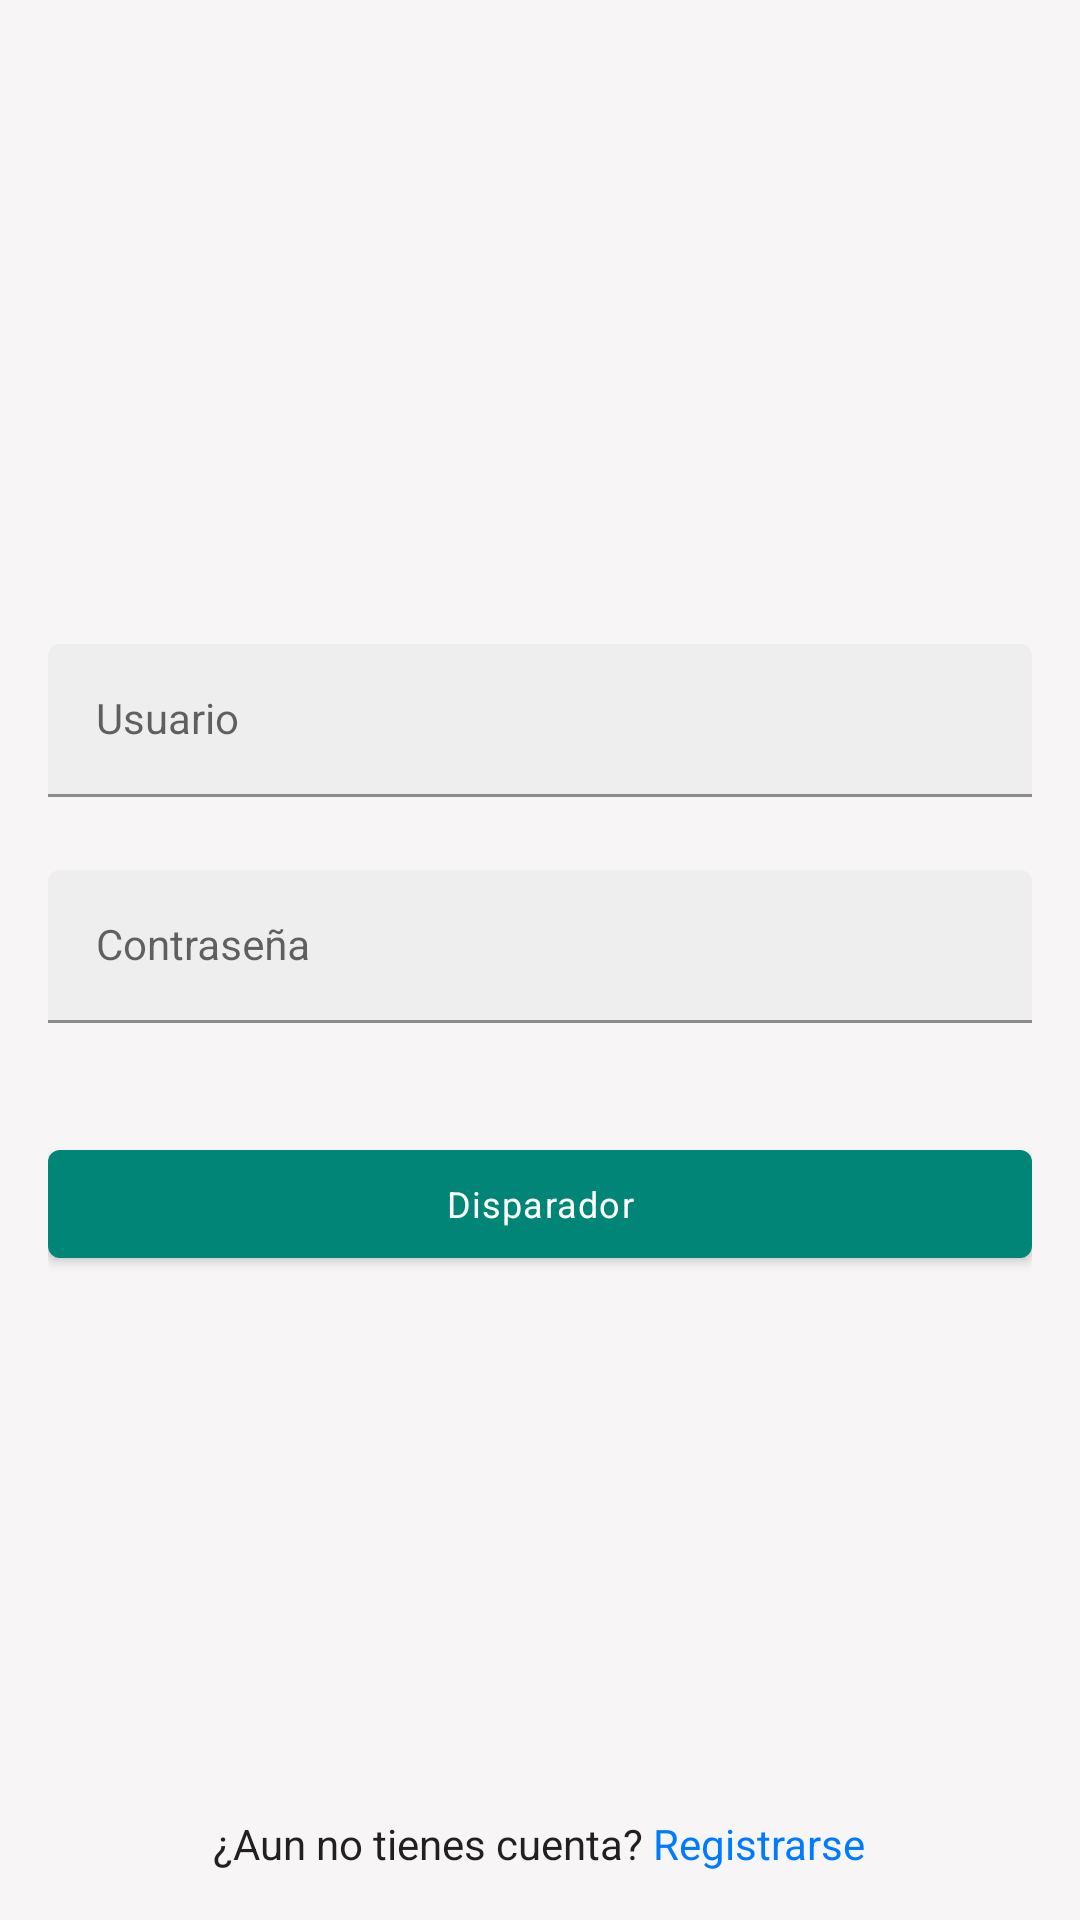

Here is an Android app screen rendered from its layout file. Give the layout XML and the strings, colors and styles it references.
<!-- AndroidManifest.xml: application theme AppTheme -->
<!-- res/layout/fragment_inicio_sesion.xml -->
<?xml version="1.0" encoding="utf-8"?>
<FrameLayout xmlns:android="http://schemas.android.com/apk/res/android"
    xmlns:tools="http://schemas.android.com/tools"
    android:layout_width="match_parent"
    android:layout_height="match_parent"
    tools:context=".autentificacion.InicioSesionFragment">


    <LinearLayout
        android:layout_width="match_parent"
        android:layout_height="wrap_content"
        android:layout_gravity="center"
        android:layout_marginStart="@dimen/form_margen_usuario"
        android:layout_marginEnd="@dimen/form_margen_usuario"
        android:orientation="vertical">

        <include layout="@layout/form_personalizado_usuario" />


    </LinearLayout>

    <LinearLayout
        android:layout_width="match_parent"
        android:layout_height="wrap_content"
        android:layout_gravity="bottom"
        android:layout_marginStart="@dimen/form_margen_usuario"
        android:layout_marginEnd="@dimen/form_margen_usuario"
        android:gravity="center"
        android:orientation="horizontal">

        <com.google.android.material.textview.MaterialTextView
            android:layout_width="wrap_content"
            android:layout_height="match_parent"
            android:layout_gravity="end"
            android:layout_marginTop="@dimen/dividerViews_marginTop"
            android:text="¿Aun no tienes cuenta? "
            android:textColor="@color/material_on_surface_emphasis_high_type" />

        <com.google.android.material.textview.MaterialTextView
            android:id="@+id/lbl_registro"
            android:layout_width="wrap_content"
            android:layout_height="match_parent"
            android:layout_gravity="end"
            android:layout_marginTop="@dimen/dividerViews_marginTop"
            android:text="@string/registrarse"
            android:textColor="@color/primary" />
    </LinearLayout>

</FrameLayout>
<!-- res/layout/form_personalizado_usuario.xml (included above) -->
<?xml version="1.0" encoding="utf-8"?>
<LinearLayout xmlns:android="http://schemas.android.com/apk/res/android"
    xmlns:app="http://schemas.android.com/apk/res-auto"
    android:layout_width="match_parent"
    android:layout_height="match_parent"
    android:orientation="vertical">

    <com.google.android.material.textfield.TextInputLayout
        android:id="@+id/in_layout_usuario"
        style="@style/Widget.MaterialComponents.TextInputLayout.FilledBox.Dense"
        android:layout_width="match_parent"
        android:layout_height="wrap_content"
        android:hint="@string/usuario"
        app:boxBackgroundColor="@color/white"
        app:errorEnabled="true">

        <com.google.android.material.textfield.TextInputEditText
            android:id="@+id/txt_userio"
            android:layout_width="match_parent"
            android:layout_height="wrap_content"
            android:inputType="textEmailAddress"
            android:textAppearance="?android:attr/textAppearanceSmall" />
    </com.google.android.material.textfield.TextInputLayout>

    <com.google.android.material.textfield.TextInputLayout
        android:id="@+id/in_layout_contrasenia"
        style="@style/Widget.MaterialComponents.TextInputLayout.FilledBox.Dense"
        android:layout_width="match_parent"
        android:layout_height="wrap_content"
        android:layout_marginTop="@dimen/dividerViews_marginTop_small"
        android:hint="@string/contrasenia"
        app:boxBackgroundColor="@color/white"
        app:errorEnabled="true">

        <com.google.android.material.textfield.TextInputEditText
            android:id="@+id/txt_contrasenia"
            android:layout_width="match_parent"
            android:layout_height="wrap_content"
            android:inputType="textPassword"
            android:textAppearance="?android:attr/textAppearanceSmall" />
    </com.google.android.material.textfield.TextInputLayout>

    <com.google.android.material.button.MaterialButton
        android:id="@+id/btn_disparador"
        style="@style/Widget.MaterialComponents.Button"
        android:layout_width="match_parent"
        android:layout_height="wrap_content"
        android:layout_gravity="center"
        android:layout_marginTop="@dimen/dividerViews_marginTop"
        android:text="@string/boton_disparador"
        android:textAllCaps="false"
        android:textAppearance="@style/TextAppearance.MaterialComponents.Caption" />
</LinearLayout>
<!-- resources referenced by this layout -->
<resources>
  <color name="primary">#007bff</color>
  <color name="white">#EEEEEE</color>
  <dimen name="dividerViews_marginTop">16dp</dimen>
  <dimen name="dividerViews_marginTop_small">4dp</dimen>
  <dimen name="form_margen_usuario">16dp</dimen>
  <string name="boton_disparador">Disparador</string>
  <string name="contrasenia">Contraseña</string>
  <string name="registrarse">Registrarse</string>
  <string name="usuario">Usuario</string>
  <style name="AppTheme" parent="Theme.MaterialComponents.Light.NoActionBar">
  
          <item name="colorPrimary">@color/colorPrimary</item>
          <item name="colorPrimaryDark">@color/colorPrimaryDark</item>
          <item name="colorAccent">@color/colorAccent</item>
          <item name="colorError">@color/error</item>
          <item name="android:colorBackground">@color/backgroundActivity</item>
          <item name="android:statusBarColor">@color/black</item>
      </style>
  <color name="colorPrimary">#008577</color>
  <color name="colorPrimaryDark">#00574B</color>
  <color name="colorAccent">#D81B60</color>
  <color name="error">#dc3545</color>
  <color name="backgroundActivity">#F7F5F5</color>
  <color name="black">#343a40</color>
</resources>
